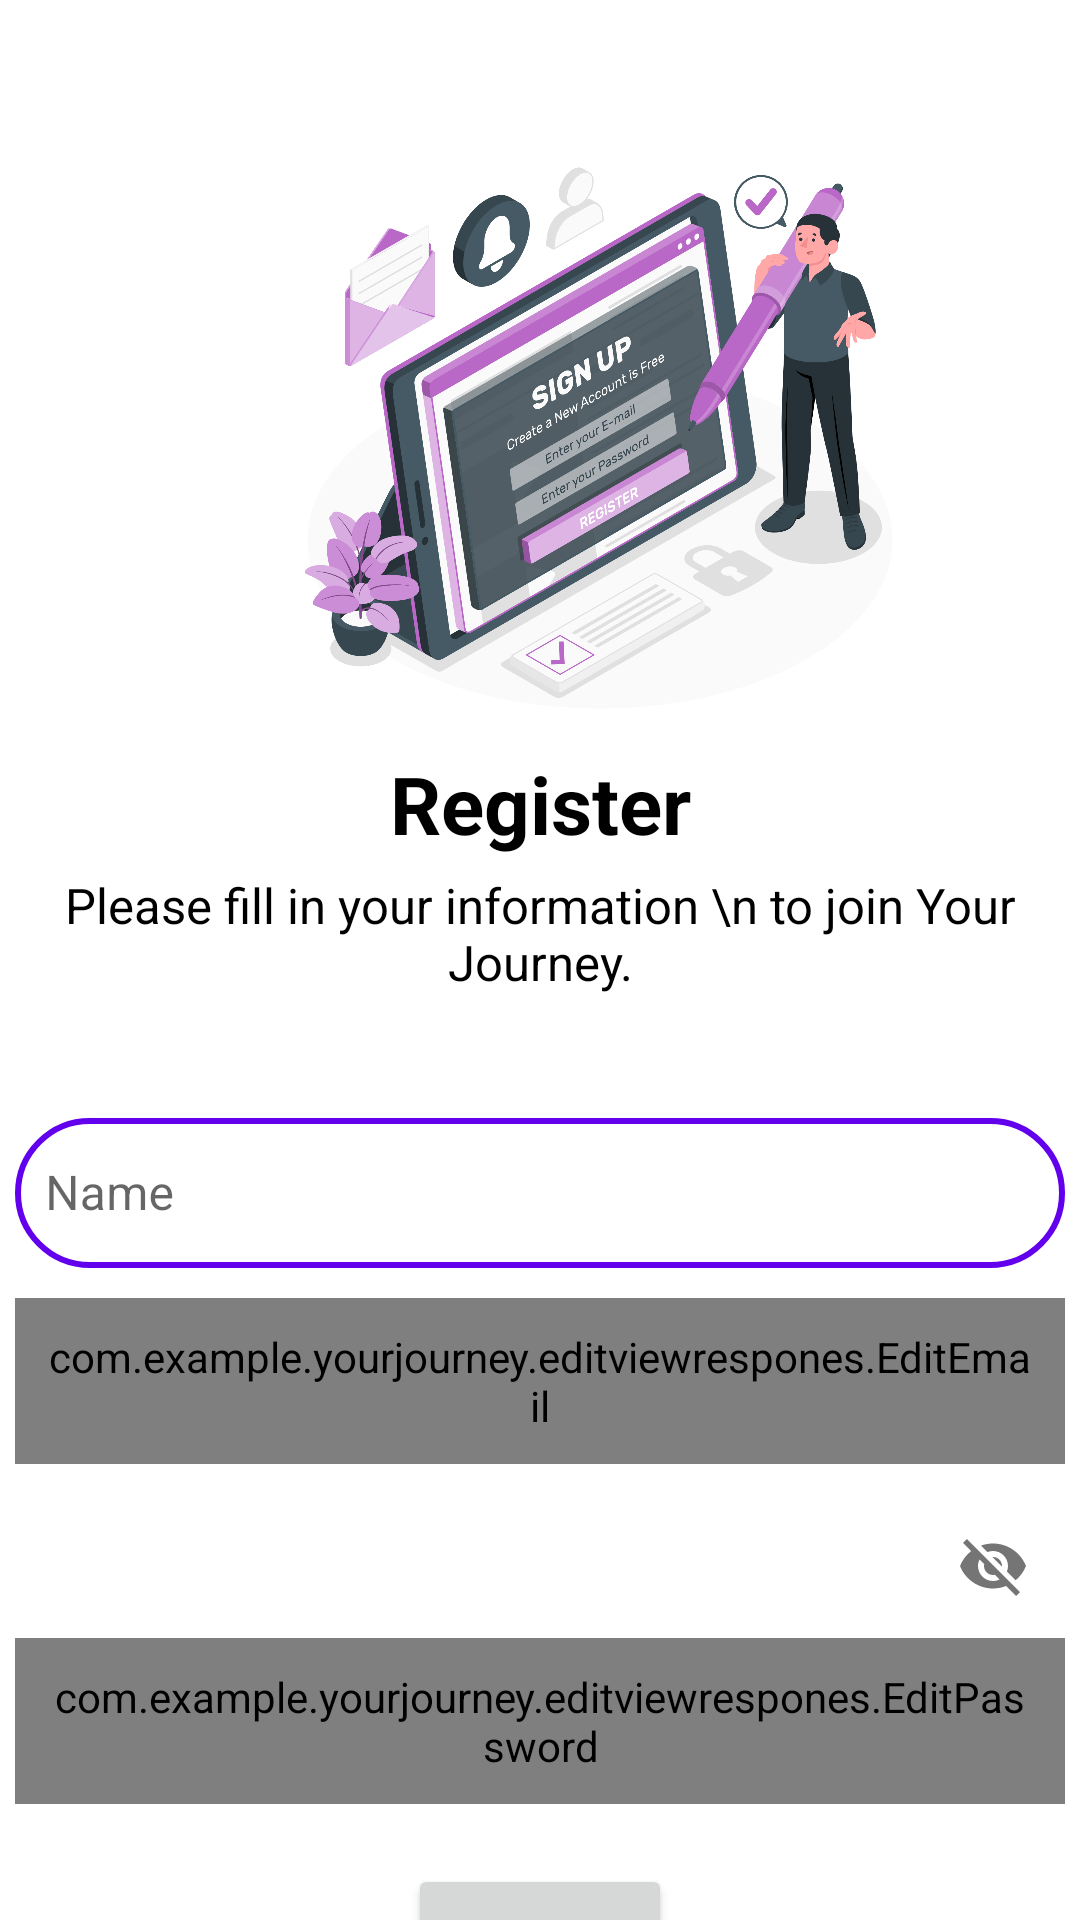

Write the Android layout XML for this screen, with the resource values it uses.
<!-- AndroidManifest.xml: application theme Base.Theme.MyApplication -->
<!-- res/layout/activity_register.xml -->
<?xml version="1.0" encoding="utf-8"?>
<androidx.constraintlayout.widget.ConstraintLayout xmlns:android="http://schemas.android.com/apk/res/android"
    xmlns:app="http://schemas.android.com/apk/res-auto"
    xmlns:tools="http://schemas.android.com/tools"
    android:layout_width="match_parent"
    android:layout_height="match_parent"
    tools:context=".presentation.RegisterActivity">

    <ImageView
        android:id="@+id/ic_register"
        android:layout_width="200dp"
        android:layout_height="200dp"
        android:src="@drawable/register"
        app:layout_constraintTop_toTopOf="parent"
        app:layout_constraintStart_toStartOf="parent"
        android:layout_marginStart="100dp"
        android:layout_marginTop="40dp"
        android:contentDescription="icon register"/>

    <TextView
        android:id="@+id/registerText"
        android:layout_width="wrap_content"
        android:layout_height="wrap_content"
        android:text="Register"
        android:textStyle="bold"
        app:layout_constraintTop_toBottomOf="@id/ic_register"
        android:gravity="center"
        app:layout_constraintStart_toStartOf="parent"
        app:layout_constraintEnd_toEndOf="parent"
        android:textSize="13pt"
        android:layout_marginTop="10dp"
        android:textColor="@color/black" />

    <TextView
        android:id="@+id/registerDesc"
        android:layout_width="wrap_content"
        android:layout_height="wrap_content"
        android:text="Please fill in your information \n to join Your Journey."
        android:textSize="8pt"
        android:textColor="@color/black"
        app:layout_constraintTop_toBottomOf="@id/registerText"
        app:layout_constraintStart_toStartOf="parent"
        app:layout_constraintEnd_toEndOf="parent"
        android:gravity="center"
        android:layout_marginTop="5dp"/>

    <LinearLayout
        android:id="@+id/registerField"
        android:layout_width="wrap_content"
        android:layout_height="wrap_content"
        app:layout_constraintTop_toBottomOf="@id/registerDesc"
        android:orientation="vertical"
        app:layout_constraintStart_toStartOf="parent"
        app:layout_constraintEnd_toEndOf="parent"
        android:layout_marginTop="10dp">


        <com.google.android.material.textfield.TextInputLayout
            android:id="@+id/name"
            android:layout_width="match_parent"
            android:layout_height="wrap_content"
            android:layout_marginTop="20dp"
            app:layout_constraintStart_toStartOf="parent"
            app:layout_constraintEnd_toEndOf="parent"
            app:boxBackgroundMode="none"
            app:boxStrokeWidth="0dp">

            <com.google.android.material.textfield.TextInputEditText
                android:id="@+id/tvName"
                android:layout_width="350dp"
                android:layout_height="wrap_content"
                android:hint="Name"
                android:background="@drawable/bg_edittext"
                android:padding="10dp"
                android:minWidth="100dp"
                android:minHeight="50dp"
                android:inputType="text"
                android:drawableStart="@drawable/baseline_person_24"
                android:drawablePadding="8dp"/>

        </com.google.android.material.textfield.TextInputLayout>


        <com.google.android.material.textfield.TextInputLayout
            android:id="@+id/email"
            android:layout_width="match_parent"
            android:layout_height="wrap_content"
            android:layout_marginTop="10dp"
            app:layout_constraintStart_toStartOf="parent"
            app:layout_constraintEnd_toEndOf="parent"
            app:boxBackgroundMode="none"
            app:boxStrokeWidth="0dp">

            <com.example.yourjourney.editviewrespones.EditEmail
                android:id="@+id/tvEmail"
                android:layout_width="350dp"
                android:layout_height="wrap_content"
                android:hint="Email"
                android:background="@drawable/bg_edittext"
                android:padding="10dp"
                android:minWidth="100dp"
                android:minHeight="50dp"
                android:inputType="text"
                android:drawableStart="@drawable/baseline_email_24"
                tools:ignore="SpeakableTextPresentCheck"
                android:drawablePadding="8dp" />

        </com.google.android.material.textfield.TextInputLayout>


        <com.google.android.material.textfield.TextInputLayout
            android:id="@+id/password"
            android:layout_width="match_parent"
            android:layout_height="wrap_content"
            android:layout_marginTop="10dp"
            app:layout_constraintStart_toStartOf="parent"
            app:layout_constraintEnd_toEndOf="parent"
            app:boxBackgroundMode="none"
            app:boxStrokeWidth="0dp"
            app:passwordToggleEnabled="true"
            app:errorTextColor="@color/teal_200">

            <com.example.yourjourney.editviewrespones.EditPassword
                android:id="@+id/tvPassword"
                android:layout_width="350dp"
                android:layout_height="wrap_content"
                android:hint="Password"
                android:background="@drawable/bg_edittext"
                android:padding="10dp"
                android:minWidth="100dp"
                android:minHeight="50dp"
                android:inputType="textPassword"
                android:drawableStart="@drawable/baseline_lock_24"
                android:drawablePadding="8dp"/>

        </com.google.android.material.textfield.TextInputLayout>


    </LinearLayout>

    <Button
        android:id="@+id/btnRegister"
        android:layout_width="wrap_content"
        android:layout_height="wrap_content"
        android:text="Register"
        android:textColor="@color/white"
        android:gravity="center"
        android:layout_marginTop="20dp"
        android:layout_gravity="center_horizontal"
        app:layout_constraintTop_toBottomOf="@+id/registerField"
        app:layout_constraintStart_toStartOf="parent"
        app:layout_constraintEnd_toEndOf="parent"/>

    <LinearLayout
        android:id="@+id/layoutTextRegister"
        android:layout_width="wrap_content"
        android:layout_height="wrap_content"
        android:orientation="horizontal"
        android:layout_marginTop="16dp"
        app:layout_constraintEnd_toEndOf="parent"
        app:layout_constraintStart_toStartOf="parent"
        app:layout_constraintTop_toBottomOf="@+id/btnRegister">

        <TextView
            android:id="@+id/tvIsHaveAccount"
            android:layout_width="wrap_content"
            android:layout_height="wrap_content"
            android:text="Already have account?"/>

        <TextView
            android:id="@+id/haveAccount"
            android:layout_width="wrap_content"
            android:layout_height="wrap_content"
            android:textStyle="bold"
            android:textColor="@color/purple_500"
            android:layout_marginStart="5dp"
            android:text="Login"/>

    </LinearLayout>

    <View
        android:id="@+id/backgrounLoading"
        android:visibility="gone"
        android:background="@color/black"
        android:layout_width="match_parent"
        android:layout_height="match_parent"
        android:elevation="2dp"
        android:alpha="0.3"/>

    <ProgressBar
        android:id="@+id/progress_bar"
        android:visibility="invisible"
        app:layout_constraintTop_toTopOf="parent"
        app:layout_constraintBottom_toBottomOf="parent"
        android:elevation="4dp"
        android:layout_width="match_parent"
        android:layout_height="wrap_content"/>


</androidx.constraintlayout.widget.ConstraintLayout>
<!-- resources referenced by this layout -->
<resources>
  <color name="black">#FF000000</color>
  <color name="purple_500">#FF6200EE</color>
  <color name="teal_200">#DA0335</color>
  <color name="white">#FFFFFFFF</color>
  <!-- drawable bg_edittext (drawable) -->
  <?xml version="1.0" encoding="utf-8"?>
  <shape xmlns:android="http://schemas.android.com/apk/res/android">
  
      <stroke
          android:color="@color/purple_500"
          android:width="2dp"/>
  
      <corners
          android:radius="50dp"/>
  
  </shape>
  <!-- drawable register: png bitmap (drawable, 646317 bytes) -->
  <style name="Base.Theme.MyApplication" parent="Theme.MaterialComponents.DayNight.DarkActionBar">
          <item name="colorPrimary">@color/purple_500</item>
          <item name="colorPrimaryVariant">@color/purple_500</item>
          <item name="colorOnPrimary">@color/purple_500</item>
          <item name="android:statusBarColor">?attr/colorPrimaryVariant</item>
      </style>
</resources>
